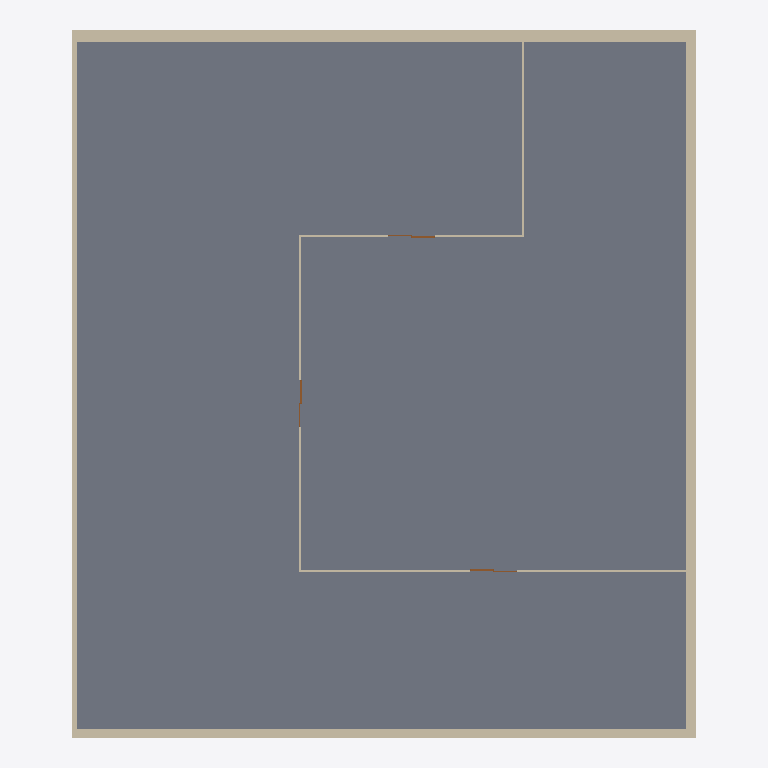
Plan cut of the same IFC building model at storey 'Level 1' (level 6.00 m, cut at 7.40 m), seen from above with north up, elements coloured by IFC class: 8 walls (beige), 3 doors (brown), 1 slab (grey). Cut surfaces are drawn darker.
Extent 22.4 m × 25.5 m × 12.4 m (x, y, z). Storeys (3): Level 0 at 0.00 m; Level 1 at 6.00 m; Level 2 at 12.00 m. Elements (42): 14 IfcBuildingElementProxy, 11 IfcWallStandardCase, 7 IfcDoor, 7 IfcWindow, 2 IfcSlab, 1 IfcCovering.

HEADER;
FILE_DESCRIPTION(('ViewDefinition [CoordinationView_V2.0, QuantityTakeOffAddOnView]','RevitIdentifiers [VersionGUID: 2cbadcda-c3f6-4702-921d-3f0aae2eeb71, NumberOfSaves: 88]','CoordinateReference [CoordinateBase: Shared Coordinates, ProjectSite: Default Site]','ExchangeRequirement [Architecture]'),'2;1');
FILE_NAME('0001','2023-05-15T14:11:10+02:00',(''),(''),'ODA SDAI 22.12','23.0.20.21 - Exporter 23.2.5.0 - Alternate UI 23.2.5.0','');
FILE_SCHEMA(('IFC2X3'));
ENDSEC;
DATA;
#92=IFCPROJECT('0G4iAaUyb1QRHtUK9mU2_C',#18,'0001',$,$,'Project Name','Project Status',(#85,#90),#82);
#111=IFCSITE('0G4iAaUyb1QRHtUK9mU2_E',#18,'Default',$,$,#110,$,$,.ELEMENT.,$,$,$,$,$);
#97=IFCBUILDING('0G4iAaUyb1QRHtUK9mU2_D',#18,'',$,$,#95,$,'',.ELEMENT.,$,$,$);
#100=IFCBUILDINGSTOREY('2qYKvFEvH4cPghyPNWjrgr',#18,'Level 0',$,'Level:8mm Head',#99,$,'Level 0',.ELEMENT.,0.0);
#104=IFCBUILDINGSTOREY('3kSL0VGKv3gxJCujeqtuJj',#18,'Level 1',$,'Level:8mm Head',#103,$,'Level 1',.ELEMENT.,6000.0);
#108=IFCBUILDINGSTOREY('1mQhM2BgP5YPTqXyw8wq2O',#18,'Level 2',$,'Level:8mm Head',#107,$,'Level 2',.ELEMENT.,12000.0);
#1150=IFCSLAB('1mQhM2BgP5YPTqXyw8wrwi',#18,'Floors : Floor : Concrete-Commercial 362mm',$,'Floor:Concrete-Commercial 362mm',#1136,#1149,'961885',.FLOOR.);
#149=IFCWALLSTANDARDCASE('2HHT5S6Cv8hBWWvl1aAtRr',#18,'Walls : Basic Wall : Exterior - Block on Mtl. Stud',$,'Basic Wall:Exterior - Block on Mtl. Stud',#130,#148,'300564');
#320=IFCWALLSTANDARDCASE('3GjeziOp1A7wJ82TqY3_wZ',#18,'Walls : Basic Wall : Exterior - Brick on Mtl. Stud',$,'Basic Wall:Exterior - Brick on Mtl. Stud',#301,#319,'300638');
#423=IFCWALLSTANDARDCASE('2HHT5S6Cv8hBWWvl1aAtPw',#18,'Walls : Basic Wall : Exterior - Brick on Mtl. Stud',$,'Basic Wall:Exterior - Brick on Mtl. Stud',#408,#422,'300699');
#501=IFCWALLSTANDARDCASE('2HHT5S6Cv8hBWWvl1aAtOr',#18,'Walls : Basic Wall : Exterior - Brick on Mtl. Stud',$,'Basic Wall:Exterior - Brick on Mtl. Stud',#475,#500,'300756');
#1409=IFCWALLSTANDARDCASE('1mQhM2BgP5YPTqXyw8wqjR',#18,'Walls : Basic Wall : Interior - 79mm Partition (1-hr)',$,'Basic Wall:Interior - 79mm Partition (1-hr)',#1394,#1408,'964778');
#1360=IFCWALLSTANDARDCASE('1mQhM2BgP5YPTqXyw8wqHl',#18,'Walls : Basic Wall : Interior - 79mm Partition (1-hr)',$,'Basic Wall:Interior - 79mm Partition (1-hr)',#1345,#1359,'964510');
#1261=IFCWALLSTANDARDCASE('1mQhM2BgP5YPTqXyw8wqLY',#18,'Walls : Basic Wall : Interior - 79mm Partition (1-hr)',$,'Basic Wall:Interior - 79mm Partition (1-hr)',#1246,#1260,'964243');
#1311=IFCWALLSTANDARDCASE('1mQhM2BgP5YPTqXyw8wqKq',#18,'Walls : Basic Wall : Interior - 79mm Partition (1-hr)',$,'Basic Wall:Interior - 79mm Partition (1-hr)',#1296,#1310,'964293');
#1527=IFCDOOR('1mQhM2BgP5YPTqXyw8wqiA',#18,'Doors : M_Door-Double-Sliding : 1700 x 2000mm',$,'M_Door-Double-Sliding:1700 x 2000mm',#4879,#1523,'964859',1999.999999999998,1700.0);
#1598=IFCDOOR('1mQhM2BgP5YPTqXyw8wqgp',#18,'Doors : M_Door-Double-Sliding : 1700 x 2000mm',$,'M_Door-Double-Sliding:1700 x 2000mm',#4859,#1594,'964930',1999.999999999998,1699.9999999999995);
#1632=IFCDOOR('1mQhM2BgP5YPTqXyw8wqfp',#18,'Doors : M_Door-Double-Sliding : 1700 x 2000mm',$,'M_Door-Double-Sliding:1700 x 2000mm',#4839,#1628,'964994',1999.999999999998,1699.9999999999998);
ENDSEC;